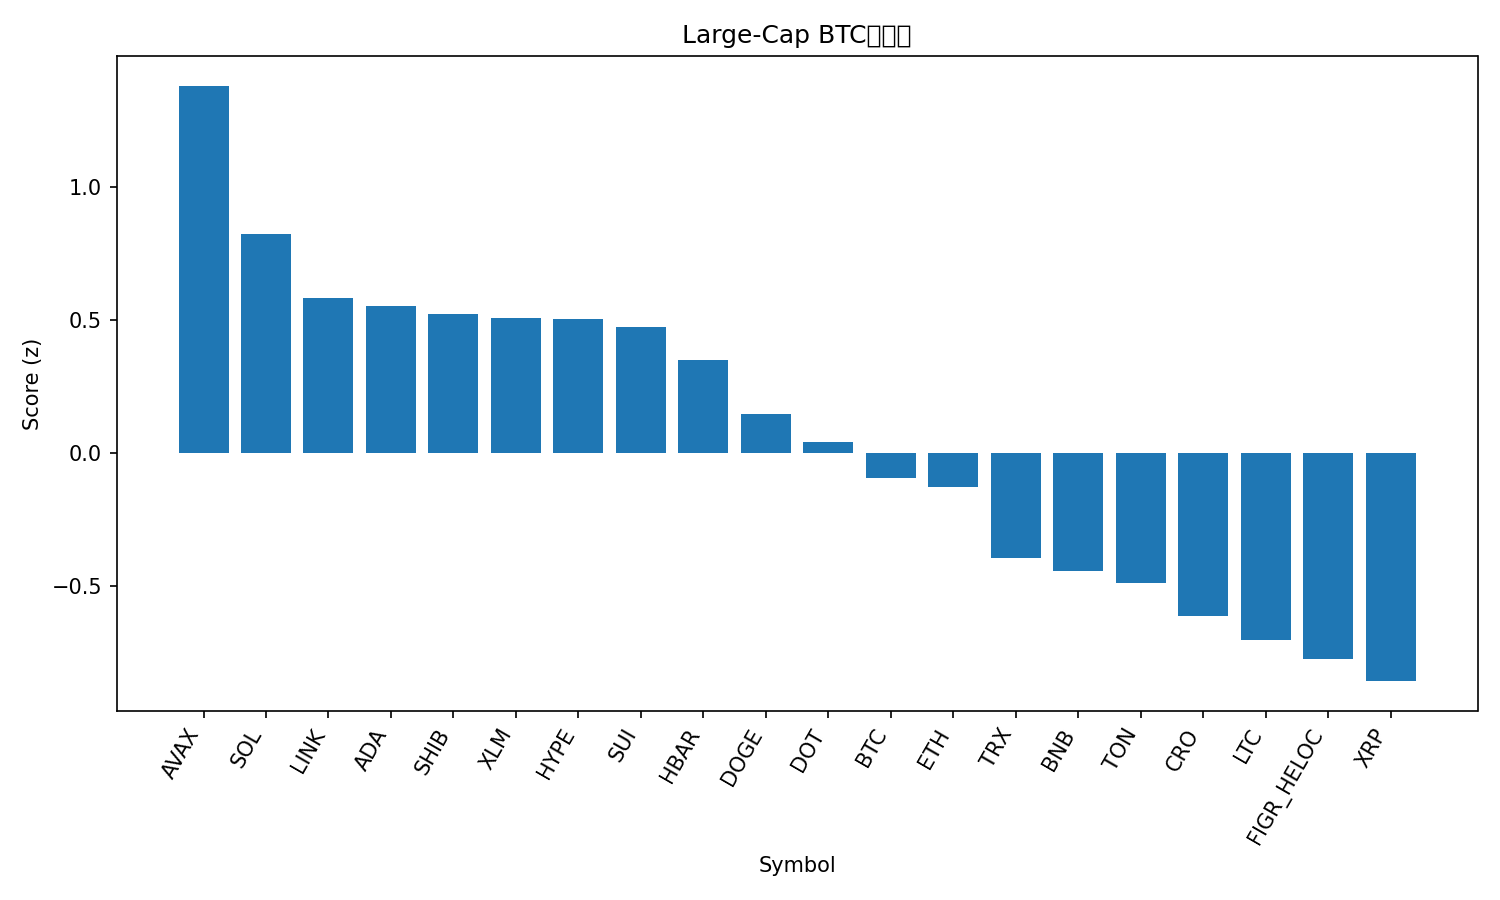

Values plotted in this chart, from the file beside it:
rank, name, symbol, price_btc, price_usd, pct_1h_btc, pct_24h_btc, pct_7d_btc, market_cap_rank, market_cap_usd, volume_usd, score
1, Avalanche, AVAX, 0.0002268, 25.54, 0.7766, 2.524, 3.969, 23, 10740555130, 540548049, 1.381
2, Solana, SOL, 0.001912, 215.3, 0.1684, 4.342, 4.468, 6, 116771317997, 9129401558, 0.8229
3, Chainlink, LINK, 0.0002058, 23.18, 0.3694, 2.203, -2.33, 13, 15714530349, 811968373, 0.5831
4, Cardano, ADA, 7.67e-06, 0.864, 0.2048, 2.497, 2.771, 11, 31531267282, 1465881945, 0.5532
5, Shiba Inu, SHIB, 1.14293e-10, 1.287e-05, 0.1996, 2.44, 2.33, 31, 7583869728, 203451853, 0.5212
6, Stellar, XLM, 3.39e-06, 0.3812, -0.02091, 4.179, 4.262, 20, 12112037631, 317586795, 0.5072
7, Hyperliquid, HYPE, 0.0004573, 51.5, -0.5017, 7.369, 12, 16, 13940585448, 543352830, 0.505
8, Sui, SUI, 3.107e-05, 3.5, 0.2103, 1.456, 4.497, 18, 12494506556, 925901597, 0.4741
9, Hedera, HBAR, 2.02e-06, 0.227, 0.127, 2.046, 1.756, 25, 9629631456, 197688628, 0.3509
10, Dogecoin, DOGE, 2.11e-06, 0.2377, -0.4404, 5.054, 7.277, 9, 35944922236, 3114437183, 0.1447
11, Polkadot, DOT, 3.594e-05, 4.05, 0.05377, -0.1669, 4.554, 35, 6161497273, 359198456, 0.04228
12, Bitcoin, BTC, 1.0, 112614, 0.0, 0.0, 0.0, 1, 2244273189137, 33132473644, -0.09387
13, Ethereum, ETH, 0.03866, 4354, 0.06176, 0.03505, -3.868, 2, 526113943671, 23164867003, -0.1269
14, TRON, TRX, 2.97e-06, 0.3342, -0.09839, 0.1273, -4.166, 10, 31611426210, 825850474, -0.3955
15, BNB, BNB, 0.007824, 881, -0.1784, -0.4182, 0.1515, 5, 122661142651, 1206068527, -0.4447
16, Toncoin, TON, 2.748e-05, 3.09, -0.0436, -1.186, -4.022, 30, 7946841867, 114929922, -0.4919
17, Cronos, CRO, 2.25e-06, 0.2531, 0.2133, -3.14, -11.13, 28, 8509021223, 80088662, -0.6149
18, Litecoin, LTC, 0.001007, 113.4, -0.1794, -2.281, -0.1892, 27, 8651514021, 547469350, -0.706
19, Figure Heloc, FIGR_HELOC, 8.88e-06, 1.0, -0.3392, -0.487, -2.927, 19, 12313890952, 312120, -0.7742
20, XRP, XRP, 2.645e-05, 2.98, -0.8049, 1.86, 4.542, 3, 177683059679, 5749338709, -0.8592
21, Bitcoin Cash, BCH, 0.005258, 592.1, -0.7392, -3.161, 5.03, 21, 11803622637, 398972887, -1.436
